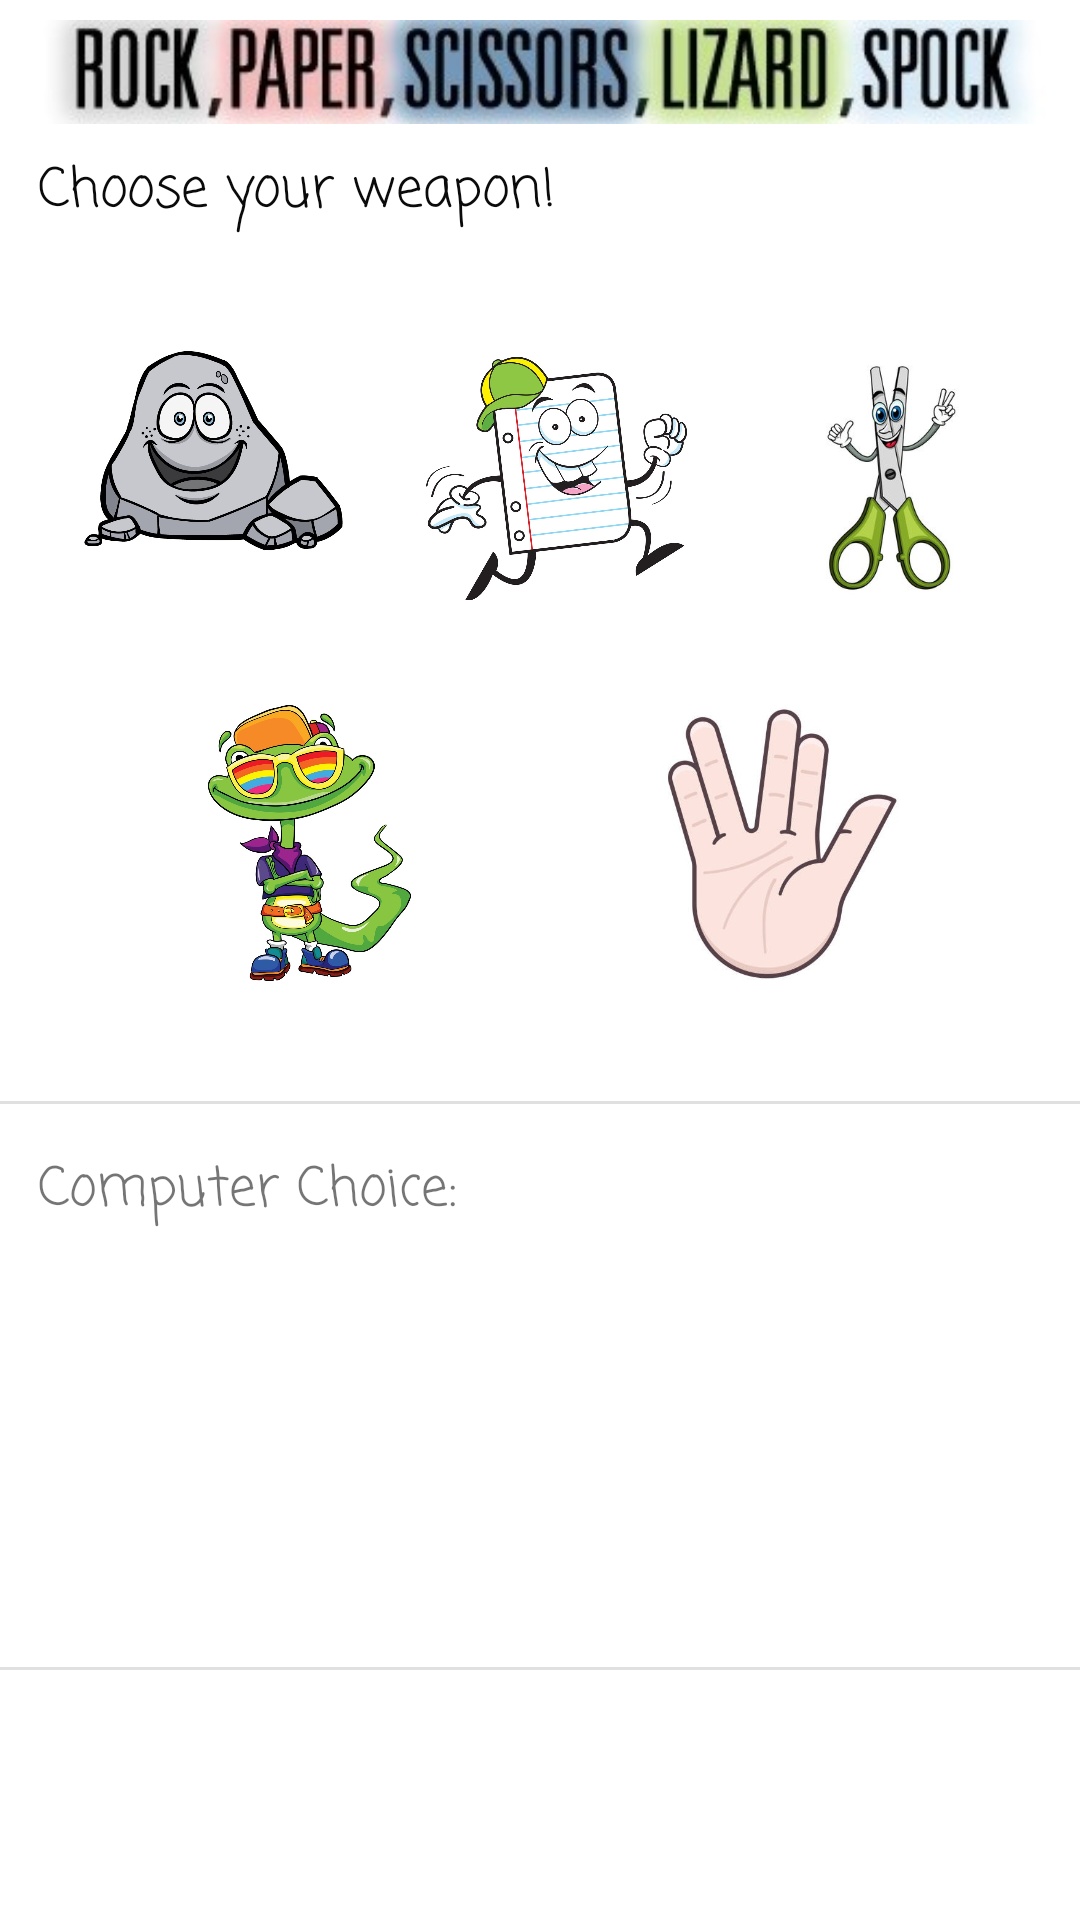

Produce the Android XML layout that renders to this screen, including the resource entries it uses.
<!-- AndroidManifest.xml: application theme Theme.Assignment2 -->
<!-- res/layout/activity_lizard_spock_game.xml -->
<?xml version="1.0" encoding="utf-8"?>
<androidx.constraintlayout.widget.ConstraintLayout xmlns:android="http://schemas.android.com/apk/res/android"
    xmlns:app="http://schemas.android.com/apk/res-auto"
    xmlns:tools="http://schemas.android.com/tools"
    android:layout_width="match_parent"
    android:layout_height="match_parent"
    android:background="#FFFFFF"
    tools:context=".LizardSpockGame">

    <View
        android:id="@+id/divider4"
        android:layout_width="409dp"
        android:layout_height="1dp"
        android:layout_marginBottom="76dp"
        android:background="?android:attr/listDivider"
        app:layout_constraintBottom_toBottomOf="parent"
        app:layout_constraintEnd_toEndOf="parent"
        app:layout_constraintHorizontal_bias="0.0"
        app:layout_constraintStart_toStartOf="parent"
        app:layout_constraintTop_toBottomOf="@+id/compChoiceImg"
        app:layout_constraintVertical_bias="0.8" />

    <TextView
        android:id="@+id/choiceTitle"
        android:layout_width="wrap_content"
        android:layout_height="wrap_content"
        android:fontFamily="casual"
        android:text="@string/choose"
        android:textColor="#0A0A0A"
        android:textSize="18sp"
        app:layout_constraintBottom_toTopOf="@+id/divider"
        app:layout_constraintEnd_toEndOf="parent"
        app:layout_constraintHorizontal_bias="0.067"
        app:layout_constraintStart_toStartOf="parent"
        app:layout_constraintTop_toTopOf="parent"
        app:layout_constraintVertical_bias="0.147" />

    <ImageView
        android:id="@+id/spockTitle"
        android:layout_width="wrap_content"
        android:layout_height="wrap_content"
        android:contentDescription="@string/title"
        app:layout_constraintBottom_toTopOf="@+id/choiceTitle"
        app:layout_constraintEnd_toEndOf="parent"
        app:layout_constraintHorizontal_bias="0.0"
        app:layout_constraintStart_toStartOf="parent"
        app:layout_constraintTop_toTopOf="parent"
        app:layout_constraintVertical_bias="0.0"
        app:srcCompat="@drawable/title" />

    <View
        android:id="@+id/divider"
        android:layout_width="409dp"
        android:layout_height="1dp"
        android:layout_marginBottom="272dp"
        android:background="?android:attr/listDivider"
        app:layout_constraintBottom_toBottomOf="parent"
        app:layout_constraintEnd_toEndOf="parent"
        app:layout_constraintHorizontal_bias="0.0"
        app:layout_constraintStart_toStartOf="parent" />

    <ImageView
        android:id="@+id/rock"
        android:layout_width="104dp"
        android:layout_height="87dp"
        android:layout_marginTop="29dp"
        android:contentDescription="@string/rock"
        app:layout_constraintBottom_toTopOf="@+id/lizard"
        app:layout_constraintEnd_toStartOf="@+id/paper"
        app:layout_constraintHorizontal_bias="0.5"
        app:layout_constraintStart_toStartOf="parent"
        app:layout_constraintTop_toBottomOf="@+id/choiceTitle"
        app:layout_constraintVertical_bias="0.0"
        app:srcCompat="@drawable/rock" />

    <ImageView
        android:id="@+id/paper"
        android:layout_width="87dp"
        android:layout_height="87dp"
        android:layout_marginTop="68dp"
        android:contentDescription="@string/paper"
        app:layout_constraintEnd_toStartOf="@+id/scissors"
        app:layout_constraintHorizontal_bias="0.5"
        app:layout_constraintStart_toEndOf="@+id/rock"
        app:layout_constraintTop_toBottomOf="@+id/spockTitle"
        app:srcCompat="@drawable/paper" />

    <ImageView
        android:id="@+id/scissors"
        android:layout_width="93dp"
        android:layout_height="83dp"
        android:layout_marginTop="68dp"
        android:contentDescription="@string/scissors"
        app:layout_constraintBottom_toTopOf="@+id/spock"
        app:layout_constraintEnd_toEndOf="parent"
        app:layout_constraintHorizontal_bias="0.5"
        app:layout_constraintStart_toEndOf="@+id/paper"
        app:layout_constraintTop_toBottomOf="@+id/spockTitle"
        app:layout_constraintVertical_bias="0.0"
        app:srcCompat="@drawable/scissors" />

    <ImageView
        android:id="@+id/lizard"
        android:layout_width="101dp"
        android:layout_height="92dp"
        android:layout_marginTop="32dp"
        android:contentDescription="@string/lizard"
        app:layout_constraintBottom_toTopOf="@+id/divider"
        app:layout_constraintEnd_toStartOf="@+id/spock"
        app:layout_constraintHorizontal_bias="0.5"
        app:layout_constraintStart_toStartOf="parent"
        app:layout_constraintTop_toBottomOf="@+id/paper"
        app:layout_constraintVertical_bias="0.0"
        app:srcCompat="@drawable/lizard" />

    <ImageView
        android:id="@+id/spock"
        android:layout_width="101dp"
        android:layout_height="93dp"
        android:layout_marginTop="32dp"
        android:contentDescription="@string/spock"
        app:layout_constraintBottom_toTopOf="@+id/divider"
        app:layout_constraintEnd_toEndOf="parent"
        app:layout_constraintHorizontal_bias="0.5"
        app:layout_constraintStart_toEndOf="@+id/lizard"
        app:layout_constraintTop_toBottomOf="@+id/paper"
        app:layout_constraintVertical_bias="0.0"
        app:srcCompat="@drawable/spock" />

    <TextView
        android:id="@+id/compChoiceTxt"
        android:layout_width="wrap_content"
        android:layout_height="wrap_content"
        android:fontFamily="casual"
        android:text="@string/computerChoice"
        android:textSize="18sp"
        app:layout_constraintBottom_toBottomOf="parent"
        app:layout_constraintEnd_toEndOf="parent"
        app:layout_constraintHorizontal_bias="0.058"
        app:layout_constraintStart_toStartOf="parent"
        app:layout_constraintTop_toBottomOf="@+id/divider"
        app:layout_constraintVertical_bias="0.062" />

    <ImageView
        android:id="@+id/compChoiceImg"
        android:layout_width="165dp"
        android:layout_height="103dp"
        android:contentDescription="@string/compImg"
        app:layout_constraintBottom_toBottomOf="parent"
        app:layout_constraintEnd_toEndOf="parent"
        app:layout_constraintHorizontal_bias="0.781"
        app:layout_constraintStart_toStartOf="parent"
        app:layout_constraintTop_toBottomOf="@+id/divider"
        app:layout_constraintVertical_bias="0.323"
        app:srcCompat="@drawable/computer" />

    <TextView
        android:id="@+id/rounds"
        android:layout_width="126dp"
        android:layout_height="41dp"
        android:layout_marginStart="16dp"
        android:fontFamily="casual"
        android:textSize="18sp"
        android:textStyle="bold"
        app:layout_constraintBottom_toBottomOf="parent"
        app:layout_constraintEnd_toStartOf="@+id/messageTxt"
        app:layout_constraintHorizontal_bias="0.5"
        app:layout_constraintStart_toStartOf="parent"
        app:layout_constraintTop_toTopOf="@+id/divider4"
        app:layout_constraintVertical_bias="0.476" />

    <TextView
        android:id="@+id/messageTxt"
        android:layout_width="227dp"
        android:layout_height="40dp"
        android:layout_marginEnd="12dp"
        android:fontFamily="casual"
        android:textAlignment="center"
        android:textAllCaps="false"
        android:textSize="18sp"
        app:layout_constraintBottom_toBottomOf="parent"
        app:layout_constraintEnd_toEndOf="parent"
        app:layout_constraintHorizontal_bias="0.5"
        app:layout_constraintStart_toEndOf="@+id/rounds"
        app:layout_constraintTop_toTopOf="@+id/divider4"
        app:layout_constraintVertical_bias="0.488" />
</androidx.constraintlayout.widget.ConstraintLayout>
<!-- resources referenced by this layout -->
<resources>
  <!-- drawable lizard: jpg bitmap (drawable, 136509 bytes) -->
  <!-- drawable paper: jpg bitmap (drawable, 122562 bytes) -->
  <!-- drawable rock: jpg bitmap (drawable, 77912 bytes) -->
  <!-- drawable scissors: jpg bitmap (drawable, 17526 bytes) -->
  <!-- drawable spock: jpg bitmap (drawable, 27109 bytes) -->
  <!-- drawable title: jpg bitmap (drawable, 11410 bytes) -->
  <string name="choose">Choose your weapon!</string>
  <string name="compImg">Image of robot face</string>
  <string name="computerChoice">Computer Choice:</string>
  <string name="lizard">Lizard</string>
  <string name="paper">Paper</string>
  <string name="rock">Rock</string>
  <string name="scissors">Scissors</string>
  <string name="spock">Spock</string>
  <string name="title">Game title</string>
  <style name="Theme.Assignment2" parent="Base.Theme.Assignment2" />
  <style name="Base.Theme.Assignment2" parent="Theme.AppCompat.Light.DarkActionBar">
          
          
      </style>
</resources>
